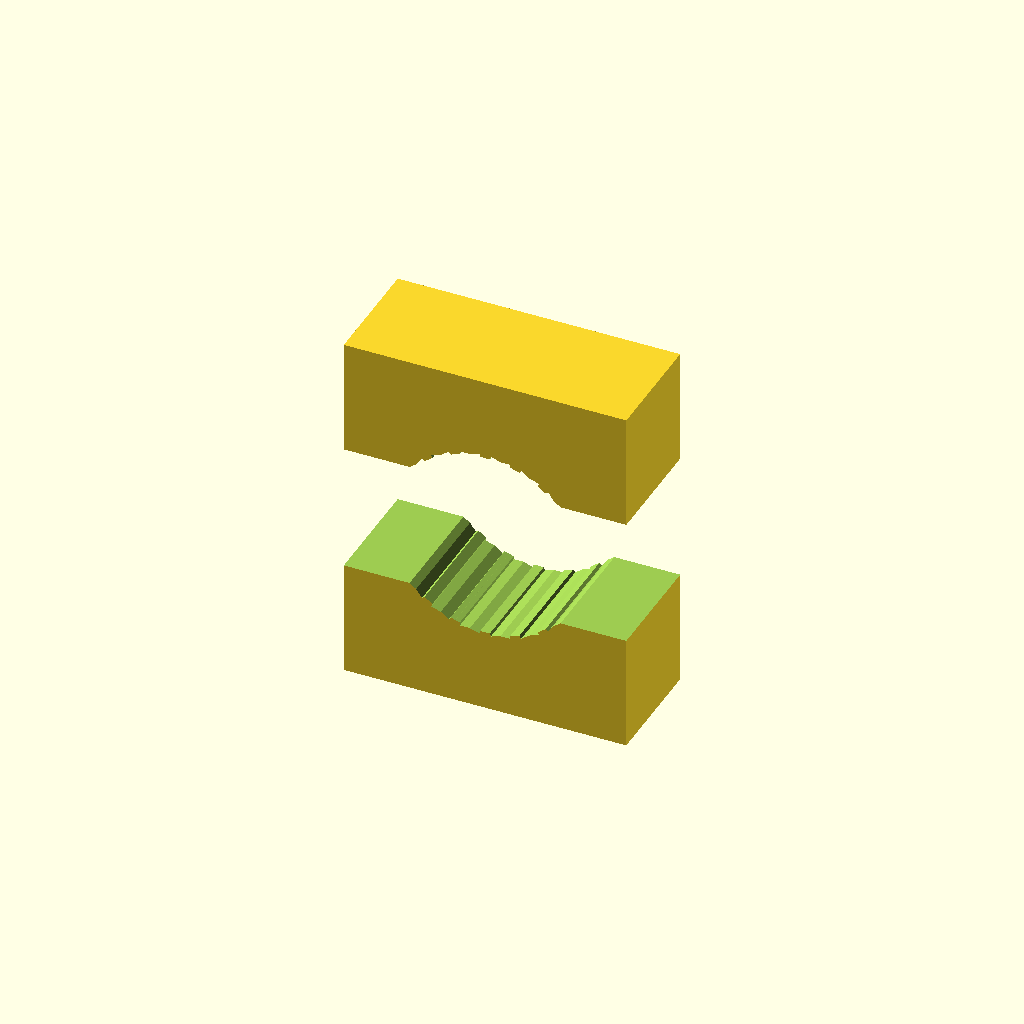
Cell 1 — every parameter at its default value.
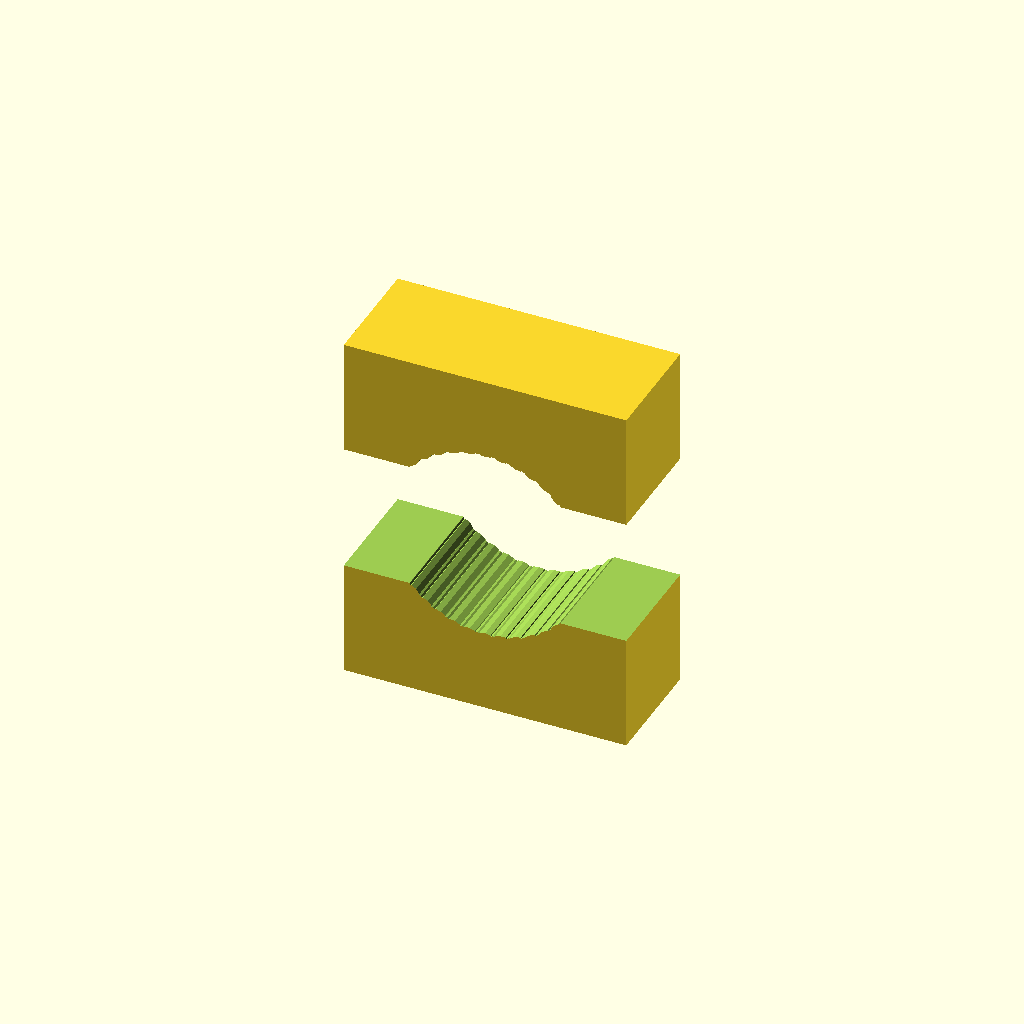
Cell 2: the same model with num_teeth = 40.
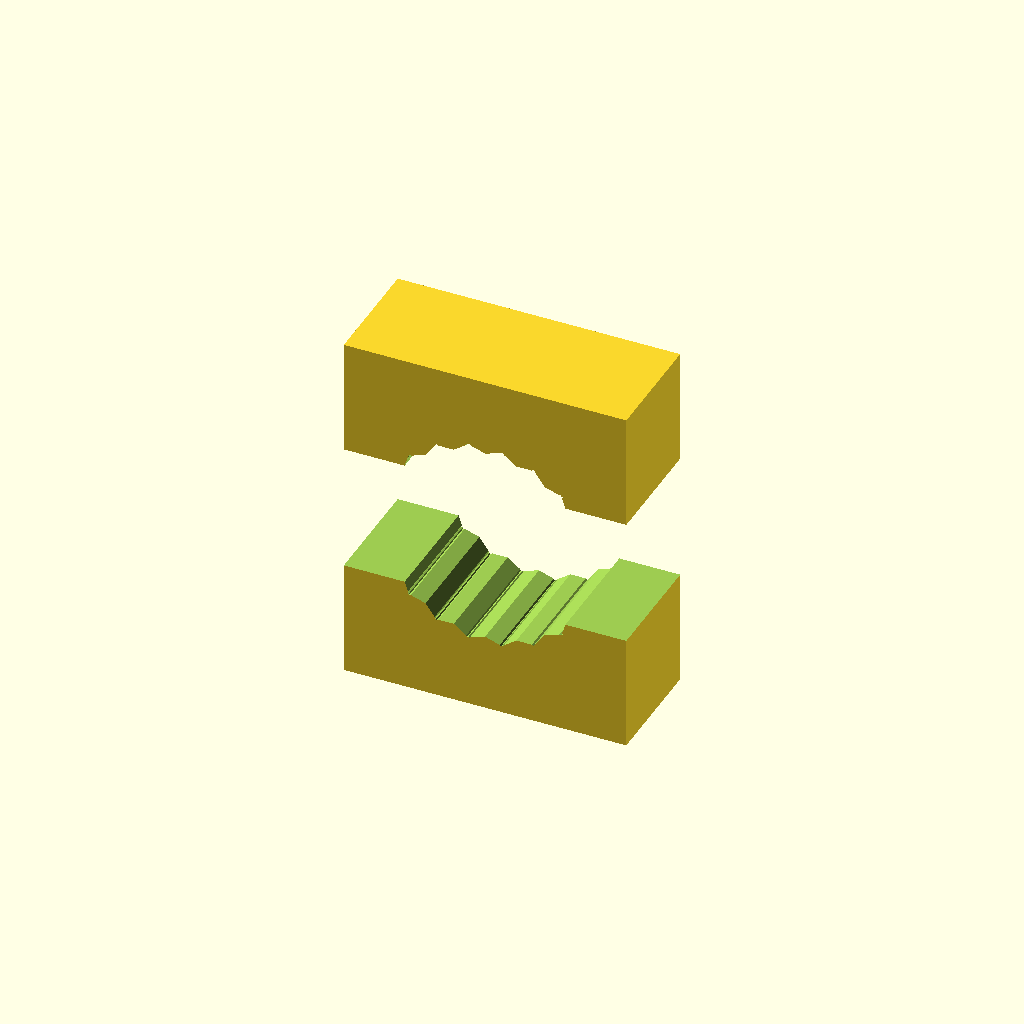
Cell 3 — tooth_width_angle set to 60, the other parameters unchanged.
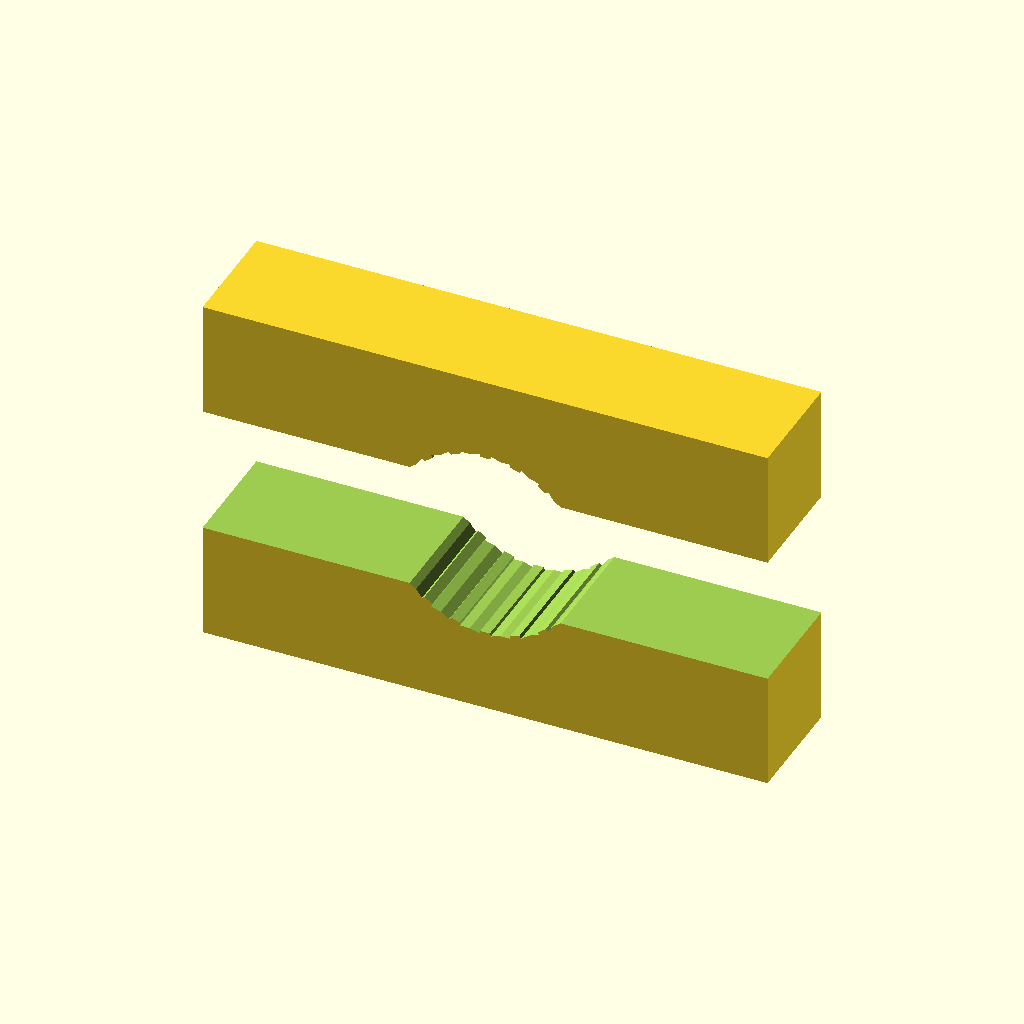
Cell 4: width = 44 (everything else at default).
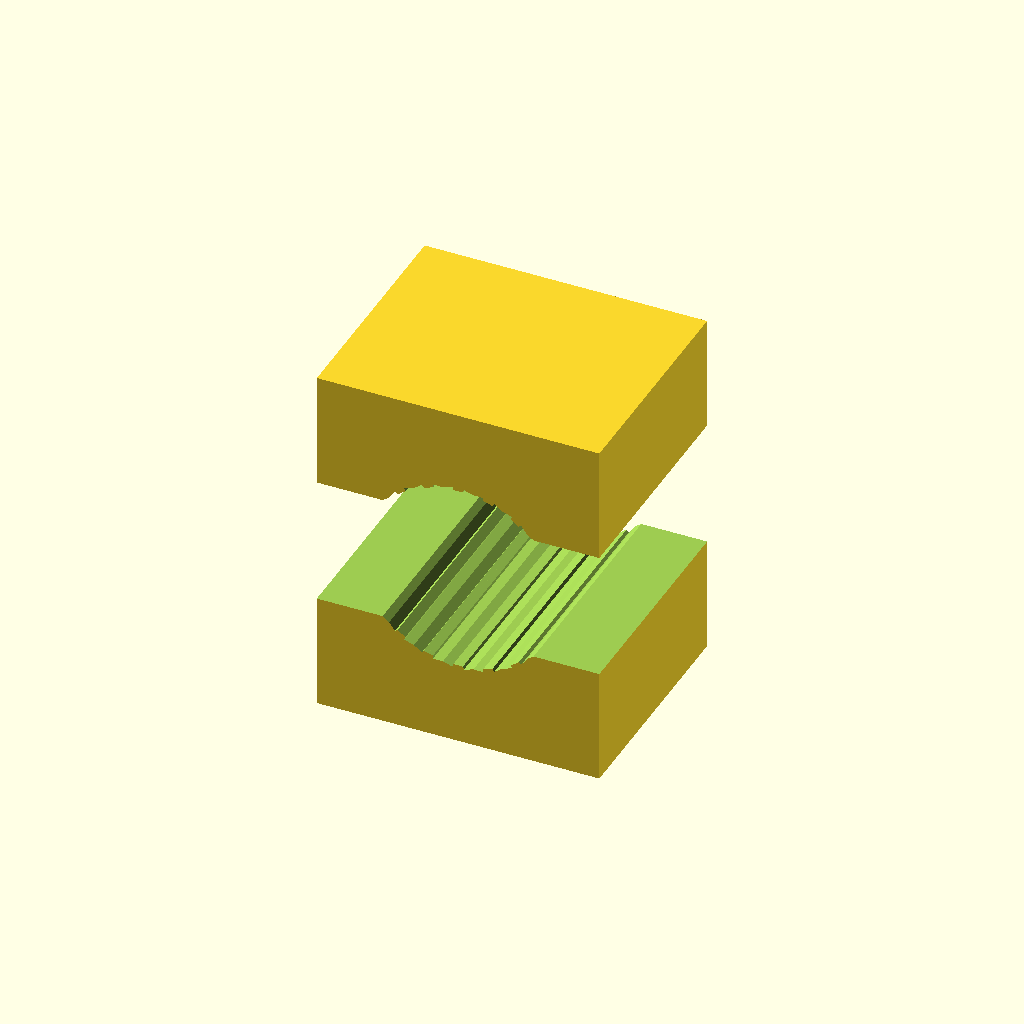
Cell 5: depth = 18 (everything else at default).
One fixed orthographic camera (rotation 55°, 0°, 25°; colour scheme Cornfield) for every cell.
OpenSCAD source file tension_relief.scad:
num_teeth = 20;
tooth_depth = 1;  // How deep the teeth cut into the circle
tooth_width_angle = 30; // Angular width of each tooth in degrees

// Main dimensions
width = 22;    // X dimension
depth = 9;   // Y dimension  
height = 28;   // Z dimension
hole_diameter = 15;


difference() {
    // Main cube
    cube([width, depth, height], center=true);
    
    // Cylinder hole with gear teeth
    rotate([90, 0, 0]) {
        // Main cylinder hole
        cylinder(h=depth + 1, d=hole_diameter, center=true, $fn=50);
        
        // Add teeth cutting into the cylinder
        for(i = [0:num_teeth-1]) {
            rotate([0, 0, i * 360/num_teeth])
                translate([hole_diameter/2 - tooth_depth/2, 0, 0])
                    cube([tooth_depth, tooth_width_angle * hole_diameter * 3.14159 / 360, depth + 1], center=true);
        }
    }
    
    // Horizontal slot - 2mm tall cube through the center
    // This creates a slot through the entire width and depth
    cube([width + 1, depth + 1, 10], center=true);
}
Parameter table extracted from the source (name, type, default, range or options):
num_teeth: number, default 20
tooth_depth: number, default 1
tooth_width_angle: number, default 30
width: number, default 22
depth: number, default 9
height: number, default 28
hole_diameter: number, default 15
